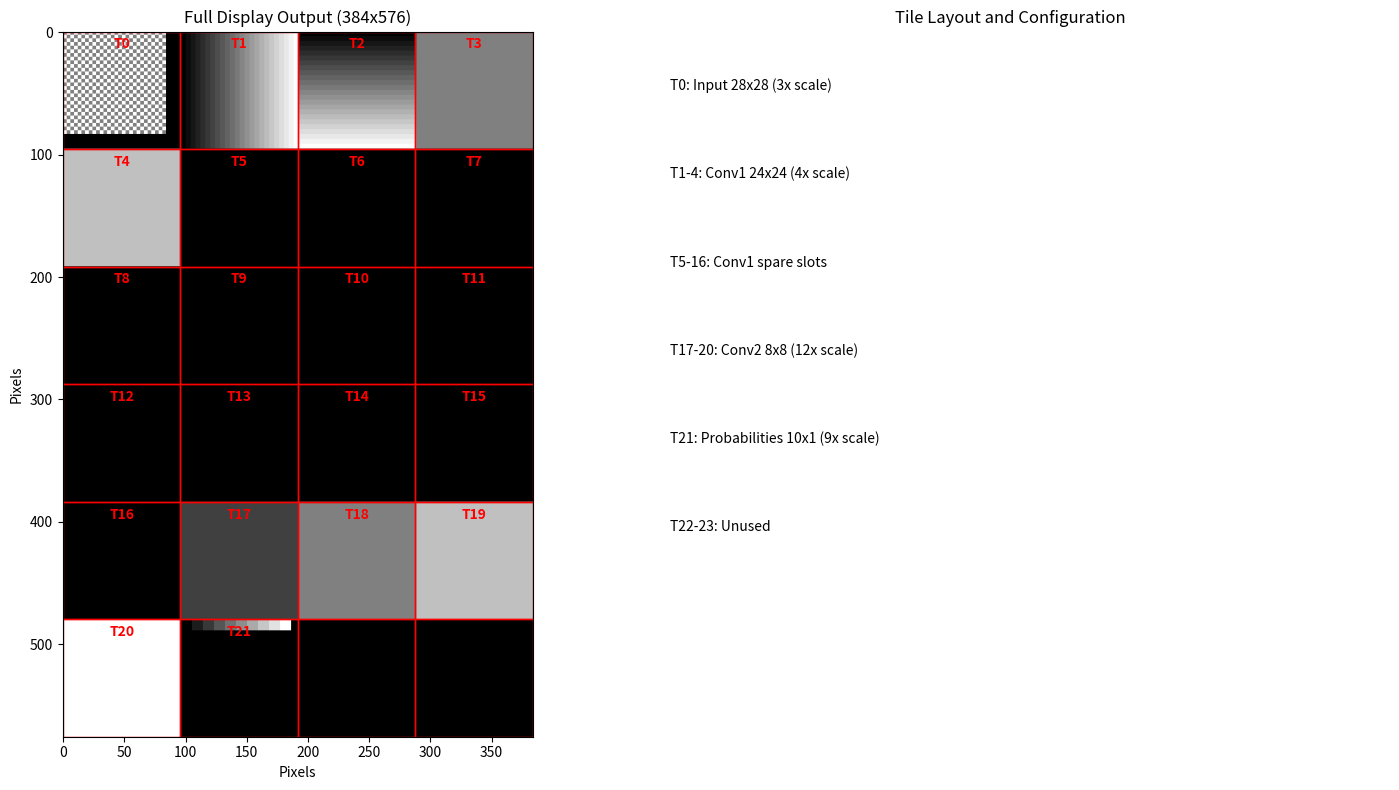

Source code (Python):
#!/usr/bin/env python3
"""
Simple test for display_tiler - generates expected output without simulation
This shows what your display_tiler should produce with the current configuration
"""

import numpy as np
import matplotlib.pyplot as plt
from matplotlib.patches import Rectangle
import matplotlib.patches as patches

def create_test_display():
    # Display parameters
    TILE_W, TILE_H = 96, 96
    COLS, ROWS = 4, 6
    
    # Create display canvas
    display = np.zeros((ROWS * TILE_H, COLS * TILE_W, 3), dtype=np.uint8)
    
    # Tile configurations (from your SystemVerilog)
    tiles = [
        # Tile 0: Input image (28x28, scale 3)
        {'id': 0, 'w': 28, 'h': 28, 'S': 3, 'pattern': 'checkerboard'},
        # Tiles 1-4: Conv1 (24x24, scale 4)  
        {'id': 1, 'w': 24, 'h': 24, 'S': 4, 'pattern': 'gradient_h'},
        {'id': 2, 'w': 24, 'h': 24, 'S': 4, 'pattern': 'gradient_v'},
        {'id': 3, 'w': 24, 'h': 24, 'S': 4, 'pattern': 'solid_med'},
        {'id': 4, 'w': 24, 'h': 24, 'S': 4, 'pattern': 'solid_high'},
        # Tiles 17-20: Conv2 (8x8, scale 12)
        {'id': 17, 'w': 8, 'h': 8, 'S': 12, 'pattern': 'solid_low'},
        {'id': 18, 'w': 8, 'h': 8, 'S': 12, 'pattern': 'solid_med'},
        {'id': 19, 'w': 8, 'h': 8, 'S': 12, 'pattern': 'solid_high'},
        {'id': 20, 'w': 8, 'h': 8, 'S': 12, 'pattern': 'solid_max'},
        # Tile 21: Probability bar (10x1, scale 9)
        {'id': 21, 'w': 10, 'h': 1, 'S': 9, 'pattern': 'prob_bar'},
    ]
    
    # Generate patterns for each tile
    for tile in tiles:
        tile_id = tile['id']
        tile_r = tile_id // COLS
        tile_c = tile_id % COLS
        
        # Calculate tile position in display
        start_y = tile_r * TILE_H
        start_x = tile_c * TILE_W
        
        # Generate native pattern
        native = generate_pattern(tile['w'], tile['h'], tile['pattern'])
        
        # Scale up to tile size
        scaled = scale_pattern(native, tile['S'], TILE_W, TILE_H)
        
        # Place in display
        end_y = min(start_y + TILE_H, display.shape[0])
        end_x = min(start_x + TILE_W, display.shape[1])
        display[start_y:end_y, start_x:end_x] = scaled[:end_y-start_y, :end_x-start_x]
    
    return display

def generate_pattern(w, h, pattern_type):
    """Generate different test patterns"""
    pattern = np.zeros((h, w), dtype=np.uint8)
    
    if pattern_type == 'checkerboard':
        for y in range(h):
            for x in range(w):
                pattern[y, x] = 255 if (x + y) % 2 else 128
                
    elif pattern_type == 'gradient_h':
        for x in range(w):
            pattern[:, x] = (x * 255) // (w - 1)
            
    elif pattern_type == 'gradient_v':
        for y in range(h):
            pattern[y, :] = (y * 255) // (h - 1)
            
    elif pattern_type == 'solid_low':
        pattern[:] = 64
    elif pattern_type == 'solid_med':
        pattern[:] = 128
    elif pattern_type == 'solid_high':
        pattern[:] = 192
    elif pattern_type == 'solid_max':
        pattern[:] = 255
        
    elif pattern_type == 'prob_bar':
        for x in range(w):
            pattern[0, x] = (x * 255) // (w - 1)
    
    return pattern

def scale_pattern(native, scale, tile_w, tile_h):
    """Scale pattern using nearest neighbor (integer scaling)"""
    h, w = native.shape
    scaled_h = min(h * scale, tile_h)
    scaled_w = min(w * scale, tile_w)
    
    # Create RGB tile (black background)
    tile = np.zeros((tile_h, tile_w, 3), dtype=np.uint8)
    
    # Scale pattern
    for y in range(scaled_h):
        for x in range(scaled_w):
            src_y = y // scale
            src_x = x // scale
            if src_y < h and src_x < w:
                gray_val = native[src_y, src_x]
                tile[y, x] = [gray_val, gray_val, gray_val]  # Grayscale to RGB
    
    return tile

def main():
    print("Generating expected display_tiler output...")
    
    # Create the display
    display = create_test_display()
    
    # Create visualization
    fig, (ax1, ax2) = plt.subplots(1, 2, figsize=(15, 8))
    
    # Show full display
    ax1.imshow(display)
    ax1.set_title('Full Display Output (384x576)')
    ax1.set_xlabel('Pixels')
    ax1.set_ylabel('Pixels')
    
    # Add tile grid overlay
    TILE_W, TILE_H = 96, 96
    COLS, ROWS = 4, 6
    for r in range(ROWS):
        for c in range(COLS):
            rect = Rectangle((c*TILE_W-0.5, r*TILE_H-0.5), TILE_W, TILE_H, 
                           linewidth=1, edgecolor='red', facecolor='none')
            ax1.add_patch(rect)
            
            # Add tile numbers
            tile_id = r * COLS + c
            if tile_id < 22:  # Only show valid tiles
                ax1.text(c*TILE_W + TILE_W//2, r*TILE_H + 10, f'T{tile_id}', 
                        ha='center', va='center', color='red', fontweight='bold')
    
    # Show individual tiles
    ax2.set_xlim(0, 10)
    ax2.set_ylim(0, 12)
    ax2.set_title('Tile Layout and Configuration')
    
    # Tile descriptions
    descriptions = [
        "T0: Input 28x28 (3x scale)",
        "T1-4: Conv1 24x24 (4x scale)", 
        "T5-16: Conv1 spare slots",
        "T17-20: Conv2 8x8 (12x scale)",
        "T21: Probabilities 10x1 (9x scale)",
        "T22-23: Unused"
    ]
    
    for i, desc in enumerate(descriptions):
        ax2.text(0.5, 11-i*1.5, desc, fontsize=10, ha='left')
    
    ax2.set_xlim(0, 10)
    ax2.axis('off')
    
    plt.tight_layout()
    plt.savefig('display_tiler_expected.png', dpi=150, bbox_inches='tight')
    plt.show()
    
    print("✅ Visualization saved as 'display_tiler_expected.png'")
    print("✅ This shows what your display_tiler should output!")
    print("\nYour SystemVerilog configuration looks perfect for:")
    print("- MNIST CNN visualization")
    print("- 22 tiles with proper scaling")
    print("- Memory layout with appropriate strides")

if __name__ == "__main__":
    main()
